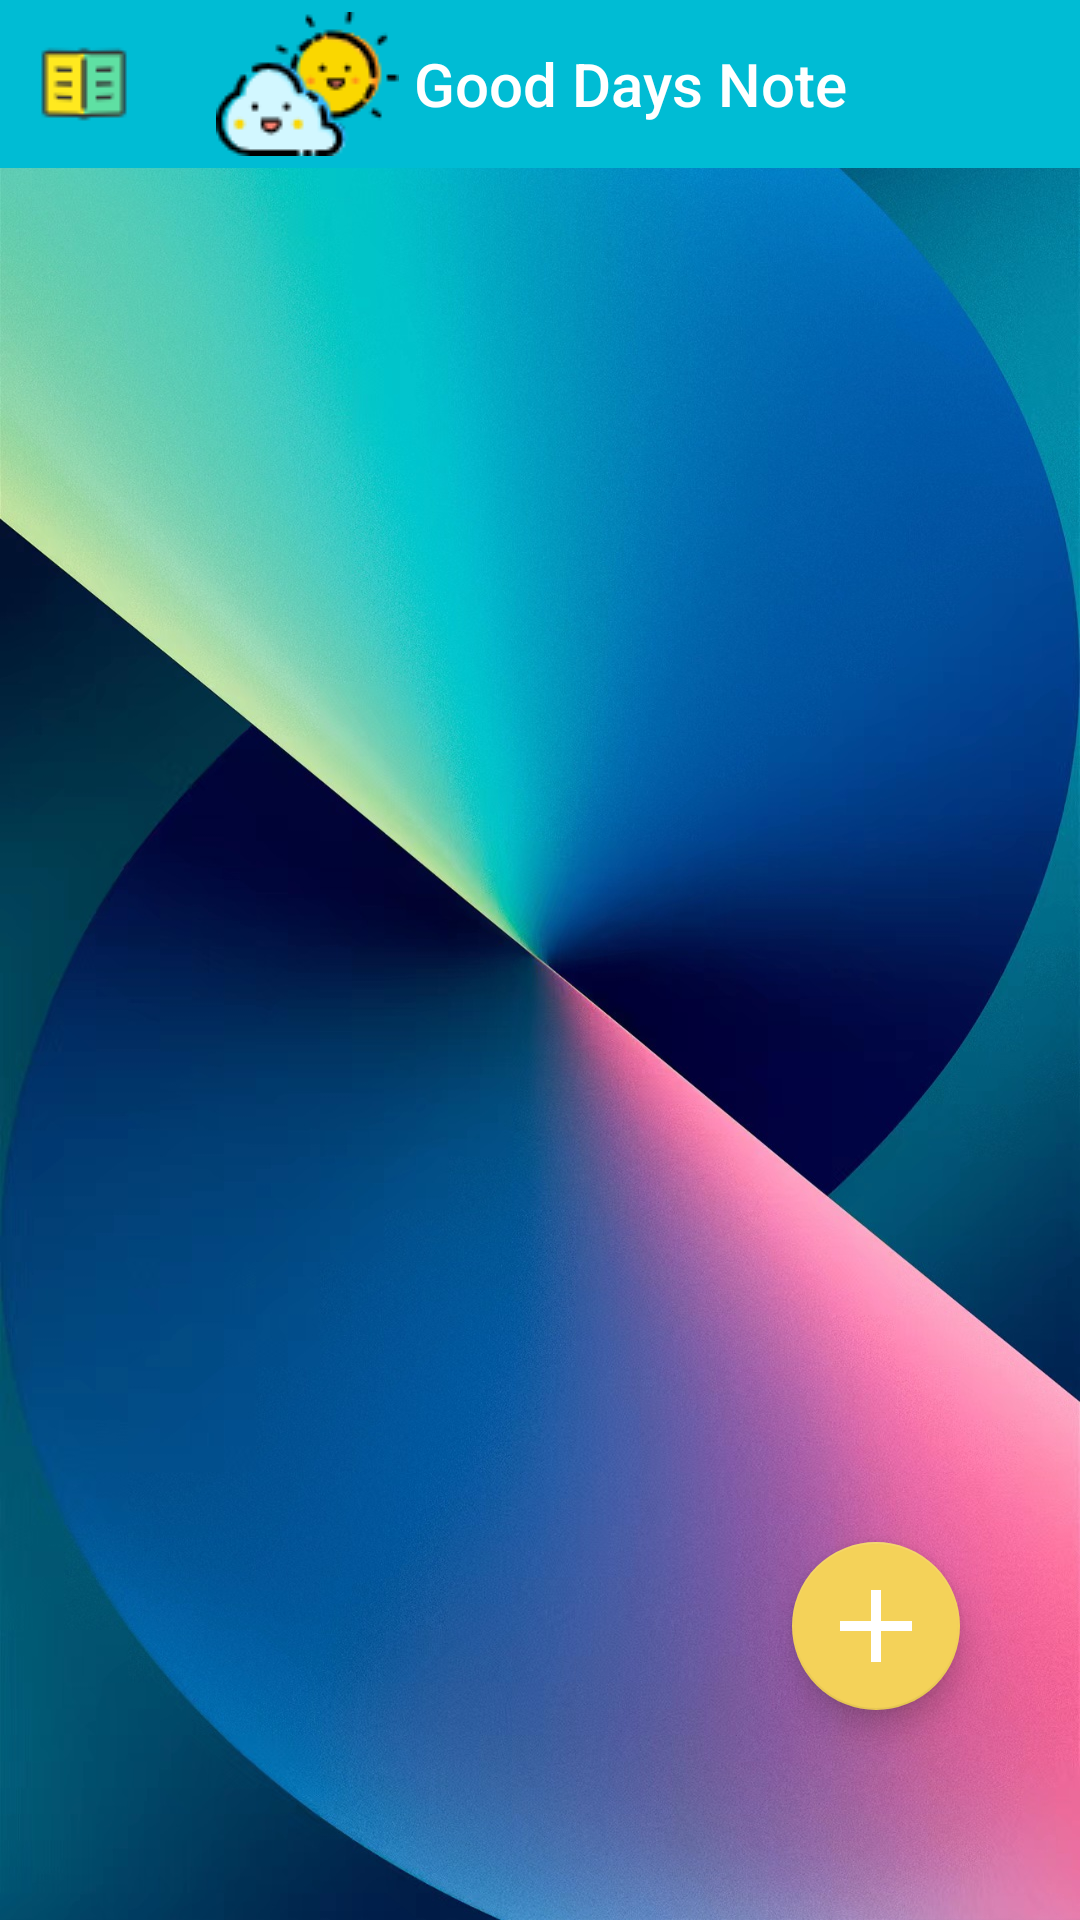

Android layout source for this screen:
<!-- AndroidManifest.xml: application theme Theme.LearnNote -->
<!-- res/layout/activity_manage.xml -->
<?xml version="1.0" encoding="utf-8"?>
<androidx.drawerlayout.widget.DrawerLayout
    android:id="@+id/drawer_manage"
    xmlns:android="http://schemas.android.com/apk/res/android"
    xmlns:app="http://schemas.android.com/apk/res-auto"
    xmlns:tools="http://schemas.android.com/tools"
    android:layout_width="match_parent"
    android:layout_height="match_parent"
    tools:context=".activity_fold.ManageActivity"
    android:orientation="vertical"
    android:background="@drawable/meililangkeke"
    >

    <FrameLayout
        android:layout_width="match_parent"
        android:layout_height="wrap_content"
        >


        <RelativeLayout
            android:layout_width="match_parent"
            android:layout_height="match_parent"

            >

            <androidx.appcompat.widget.Toolbar
                android:id="@+id/toolbar_manage"
                android:layout_width="match_parent"
                android:layout_height="wrap_content"
                android:gravity="center"
                android:background="#00BCD4"
                android:minHeight="?attr/actionBarSize"
                app:navigationIcon="@drawable/menu"
                app:logo="@drawable/yun"
                app:title=" Good Days Note"
                app:titleTextColor="@color/white"
                android:textStyle="bold"
                />

            <ListView
                android:id="@+id/manage_show_list"
                android:layout_width="match_parent"
                android:layout_height="match_parent"
                android:dividerHeight="10dp"
                android:divider="@android:color/transparent"
                android:padding="20dp"
                android:layout_below="@id/toolbar_manage"
                android:scrollbars="none"
                />

        </RelativeLayout>


        <com.google.android.material.floatingactionbutton.FloatingActionButton
            android:id="@+id/float_btn_fab"
            android:layout_width="match_parent"
            android:layout_height="wrap_content"
            android:layout_gravity="bottom|end"
            android:layout_marginRight="40dp"
            android:layout_marginBottom="70dp"
            app:elevation="6dp"
            app:srcCompat="@drawable/add1"
            app:backgroundTint="#F4D259"
            android:minWidth="0dp"
            />

    </FrameLayout>


    <com.google.android.material.navigation.NavigationView
        android:id="@+id/navigation_view"
        android:layout_width="match_parent"
        android:layout_height="match_parent"
        android:layout_gravity="start"
        android:background="#CCFFD9E6"
        app:menu="@menu/manage_menu"
        app:headerLayout="@layout/head_layout"
        >

    </com.google.android.material.navigation.NavigationView>


</androidx.drawerlayout.widget.DrawerLayout>
<!-- res/layout/head_layout.xml (included above) -->
<?xml version="1.0" encoding="utf-8"?>
<LinearLayout
    xmlns:android="http://schemas.android.com/apk/res/android"
    android:layout_width="match_parent"
    android:layout_height="match_parent"
    android:orientation="vertical"

    >

    <RelativeLayout
        android:id="@+id/head_menu_relative"
        android:layout_width="match_parent"
        android:layout_height="230dp"
        android:background="@drawable/dkkjpg"
        >


        <ImageView
            android:id="@+id/head_menu_image"
            android:layout_width="80dp"
            android:layout_height="wrap_content"
            android:layout_gravity="start"
            android:adjustViewBounds="true"
            android:scaleType="fitXY"
            android:layout_marginTop="120dp"
            android:layout_marginLeft="10dp"
            android:src="@drawable/boy"
            />

        <TextView
            android:id="@+id/head_menu_name"
            android:layout_width="230dp"
            android:layout_height="wrap_content"
            android:paddingLeft="30dp"
            android:layout_marginTop="135dp"
            android:textColor="@color/white"
            android:textStyle="bold"
            android:maxLines="1"
            android:ellipsize="end"
            android:textSize="24dp"
            android:layout_toRightOf="@id/head_menu_image"
            android:text="小叮当"

            />

        <TextView
            android:id="@+id/head_menu_time"
            android:layout_width="250dp"
            android:layout_height="wrap_content"
            android:paddingLeft="30dp"
            android:layout_marginTop="175dp"
            android:textColor="#E1DFDF"
            android:textStyle="bold"
            android:layout_toRightOf="@id/head_menu_image"
            android:textSize="16dp"
            android:text="8月12日 下午 12:30" />











    </RelativeLayout>





</LinearLayout>
<!-- resources referenced by this layout -->
<resources>
  <color name="white">#FFFFFFFF</color>
  <!-- drawable add1: png bitmap (drawable, 94463 bytes) -->
  <!-- drawable boy: png bitmap (drawable, 32999 bytes) -->
  <!-- drawable dkkjpg: jpg bitmap (drawable, 478076 bytes) -->
  <!-- drawable head_menu_button_style (drawable) -->
  <?xml version="1.0" encoding="UTF-8"?>
  <selector xmlns:android="http://schemas.android.com/apk/res/android">
      <item android:state_pressed="true">
          <shape android:shape="rectangle">
              <solid android:color="#FF5722" />
              <stroke android:width="3dip" android:color="#00BCD4" />
              <corners android:radius="20dp"></corners>
          </shape>
      </item>
  
      <item android:state_pressed="false">
          <shape android:shape="rectangle">
              <solid android:color="#99F44336" />
              <stroke android:width="3dip" android:color="#00BCD4" />
              <corners android:radius="20dp"></corners>
          </shape>
      </item>
  
  </selector>
  <!-- drawable meililangkeke: jpg bitmap (drawable, 361570 bytes) -->
  <!-- drawable menu: png bitmap (drawable, 757 bytes) -->
  <!-- drawable yun: png bitmap (drawable, 3400 bytes) -->
  <style name="Theme.LearnNote" parent="Base.Theme.LearnNote" />
  <style name="Base.Theme.LearnNote" parent="Theme.MaterialComponents.DayNight.NoActionBar.Bridge">
          
          
          <item name="android:textSize">20sp</item>
      </style>
</resources>
